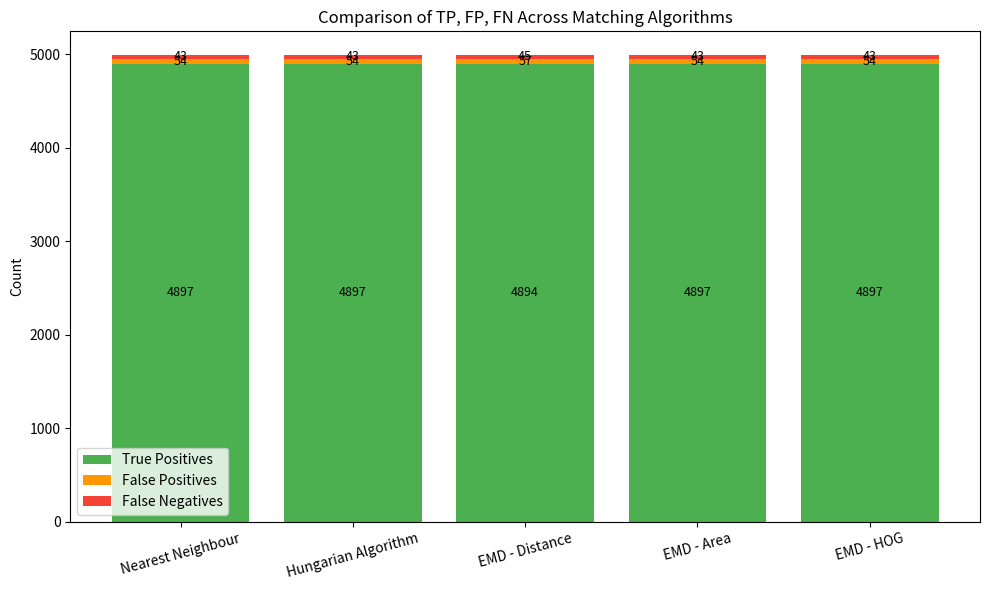

Write Python code to recreate this figure.
import matplotlib.pyplot as plt
import pandas as pd

# Data
methods = ['Nearest Neighbour', 'Hungarian Algorithm', 'EMD - Distance', 'EMD - Area', 'EMD - HOG']

## WITH NOISE
# tp = [4233, 4246, 4175, 4252, 4245]
# fp = [718, 705, 776, 699, 706]
# fn = [61, 53, 86, 37, 57]

## WITHOUT NOISE
tp = [4897, 4897, 4894, 4897, 4897]
fp = [54, 54, 57, 54, 54]
fn = [43, 43, 45, 43, 43]

# Create DataFrame
df = pd.DataFrame({
    'Method': methods,
    'True Positives': tp,
    'False Positives': fp,
    'False Negatives': fn
})

# Plotting
bar_width = 0.6
fig, ax = plt.subplots(figsize=(10, 6))

# Stack bars
bottom = [0] * len(methods)
colors = ['#4CAF50', '#FF9800', '#F44336']  # TP = green, FP = orange, FN = red

for i, category in enumerate(['True Positives', 'False Positives', 'False Negatives']):
    ax.bar(df['Method'], df[category], bottom=bottom, label=category, color=colors[i])
    bottom = [sum(x) for x in zip(bottom, df[category])]

# Annotate values
for i, method in enumerate(methods):
    cumulative = 0
    for cat in ['True Positives', 'False Positives', 'False Negatives']:
        value = df[cat][i]
        if value > 0:
            ax.text(i, cumulative + value / 2, str(value), ha='center', va='center', color='black', fontsize=9)
        cumulative += value

# Customize plot
ax.set_ylabel('Count')
ax.set_title('Comparison of TP, FP, FN Across Matching Algorithms')
ax.legend()
plt.xticks(rotation=15)
plt.tight_layout()

# Show
plt.show()
